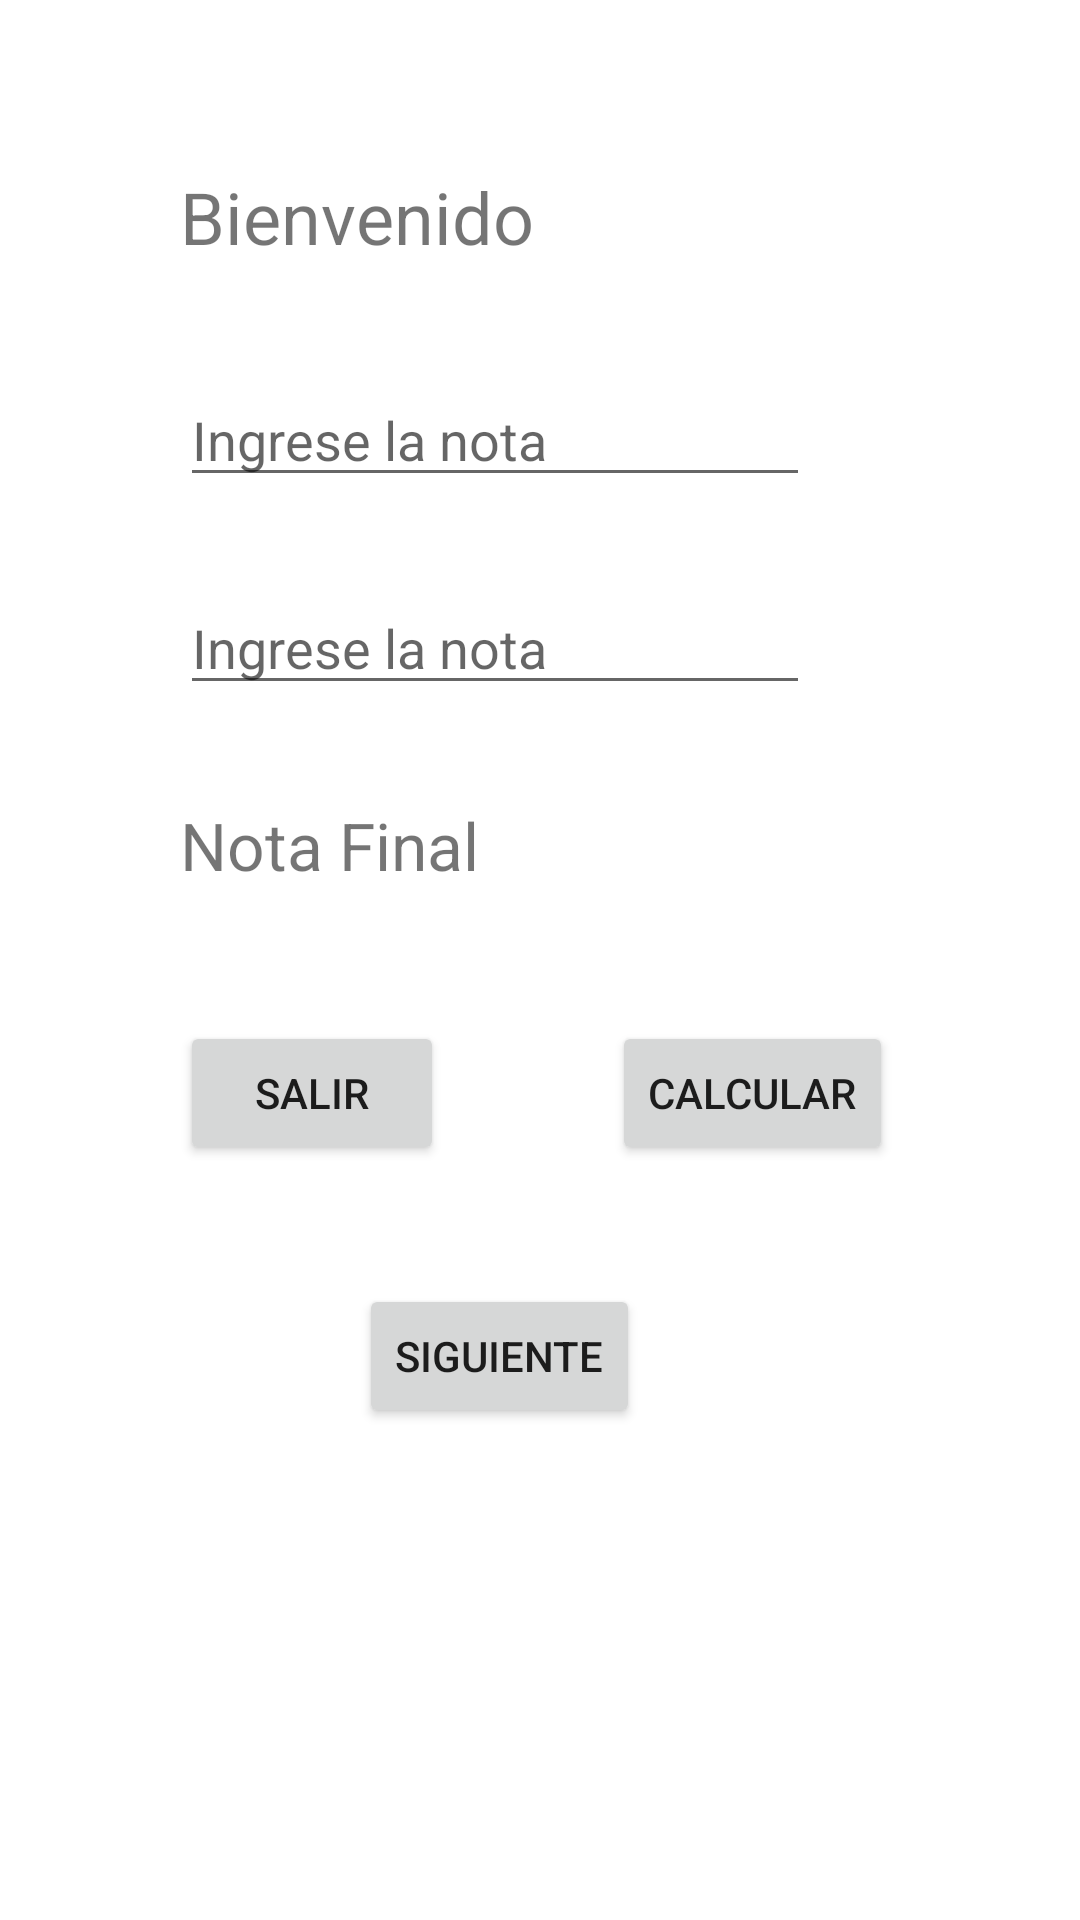

Android layout source for this screen:
<!-- AndroidManifest.xml: application theme Theme.App3_practica -->
<!-- res/layout/activity_main2.xml -->
<?xml version="1.0" encoding="utf-8"?>
<androidx.constraintlayout.widget.ConstraintLayout xmlns:android="http://schemas.android.com/apk/res/android"
    xmlns:app="http://schemas.android.com/apk/res-auto"
    xmlns:tools="http://schemas.android.com/tools"
    android:layout_width="match_parent"
    android:layout_height="match_parent"
    android:onClick="Calcular"
    tools:context=".MainActivity2">

    <TextView
        android:id="@+id/txt_bienv"
        android:layout_width="wrap_content"
        android:layout_height="wrap_content"
        android:layout_marginStart="60dp"
        android:layout_marginTop="56dp"
        android:text="Bienvenido"
        android:textSize="24sp"
        app:layout_constraintStart_toStartOf="parent"
        app:layout_constraintTop_toTopOf="parent" />

    <Button
        android:id="@+id/btn_salir"
        android:layout_width="wrap_content"
        android:layout_height="wrap_content"
        android:layout_marginStart="60dp"
        android:layout_marginTop="44dp"
        android:onClick="Salir"
        android:text="Salir"
        app:layout_constraintStart_toStartOf="parent"
        app:layout_constraintTop_toBottomOf="@+id/txt_total" />

    <EditText
        android:id="@+id/txt_nota1"
        android:layout_width="wrap_content"
        android:layout_height="wrap_content"
        android:layout_marginStart="60dp"
        android:layout_marginTop="36dp"
        android:ems="10"
        android:hint="Ingrese la nota"
        android:inputType="number"
        app:layout_constraintStart_toStartOf="parent"
        app:layout_constraintTop_toBottomOf="@+id/txt_bienv" />

    <EditText
        android:id="@+id/txt_nota2"
        android:layout_width="wrap_content"
        android:layout_height="wrap_content"
        android:layout_marginStart="60dp"
        android:layout_marginTop="28dp"
        android:ems="10"
        android:hint="Ingrese la nota"
        android:inputType="number"
        app:layout_constraintStart_toStartOf="parent"
        app:layout_constraintTop_toBottomOf="@+id/txt_nota1" />

    <TextView
        android:id="@+id/txt_total"
        android:layout_width="wrap_content"
        android:layout_height="wrap_content"
        android:layout_marginStart="60dp"
        android:layout_marginTop="32dp"
        android:text="Nota Final"
        android:textSize="22sp"
        app:layout_constraintStart_toStartOf="parent"
        app:layout_constraintTop_toBottomOf="@+id/txt_nota2" />

    <Button
        android:id="@+id/btn_calcular"
        android:layout_width="wrap_content"
        android:layout_height="wrap_content"
        android:layout_marginStart="56dp"
        android:layout_marginTop="44dp"
        android:onClick="Calcular"
        android:text="Calcular"
        app:layout_constraintStart_toEndOf="@+id/btn_salir"
        app:layout_constraintTop_toBottomOf="@+id/txt_total" />

    <Button
        android:id="@+id/btn_Seguir"
        android:layout_width="wrap_content"
        android:layout_height="wrap_content"
        android:layout_marginTop="428dp"
        android:onClick="Siguiente"
        android:text="Siguiente"
        app:layout_constraintEnd_toEndOf="parent"
        app:layout_constraintHorizontal_bias="0.449"
        app:layout_constraintStart_toStartOf="parent"
        app:layout_constraintTop_toTopOf="parent" />

</androidx.constraintlayout.widget.ConstraintLayout>
<!-- resources referenced by this layout -->
<resources>
  <style name="Theme.App3_practica" parent="Theme.MaterialComponents.DayNight.DarkActionBar">
          
          <item name="colorPrimary">@color/purple_500</item>
          <item name="colorPrimaryVariant">@color/purple_700</item>
          <item name="colorOnPrimary">@color/white</item>
          
          <item name="colorSecondary">@color/teal_200</item>
          <item name="colorSecondaryVariant">@color/teal_700</item>
          <item name="colorOnSecondary">@color/black</item>
          
          <item name="android:statusBarColor" tools:targetApi="l">?attr/colorPrimaryVariant</item>
          
      </style>
  <!-- not gathered from this repository: default colours our renderer supplied (Android Studio template values) -->
  <color name="purple_500">#FF6200EE</color>
  <color name="purple_700">#FF3700B3</color>
  <color name="teal_200">#FF03DAC5</color>
  <color name="teal_700">#FF018786</color>
  <color name="black">#FF000000</color>
  <color name="white">#FFFFFFFF</color>
</resources>
